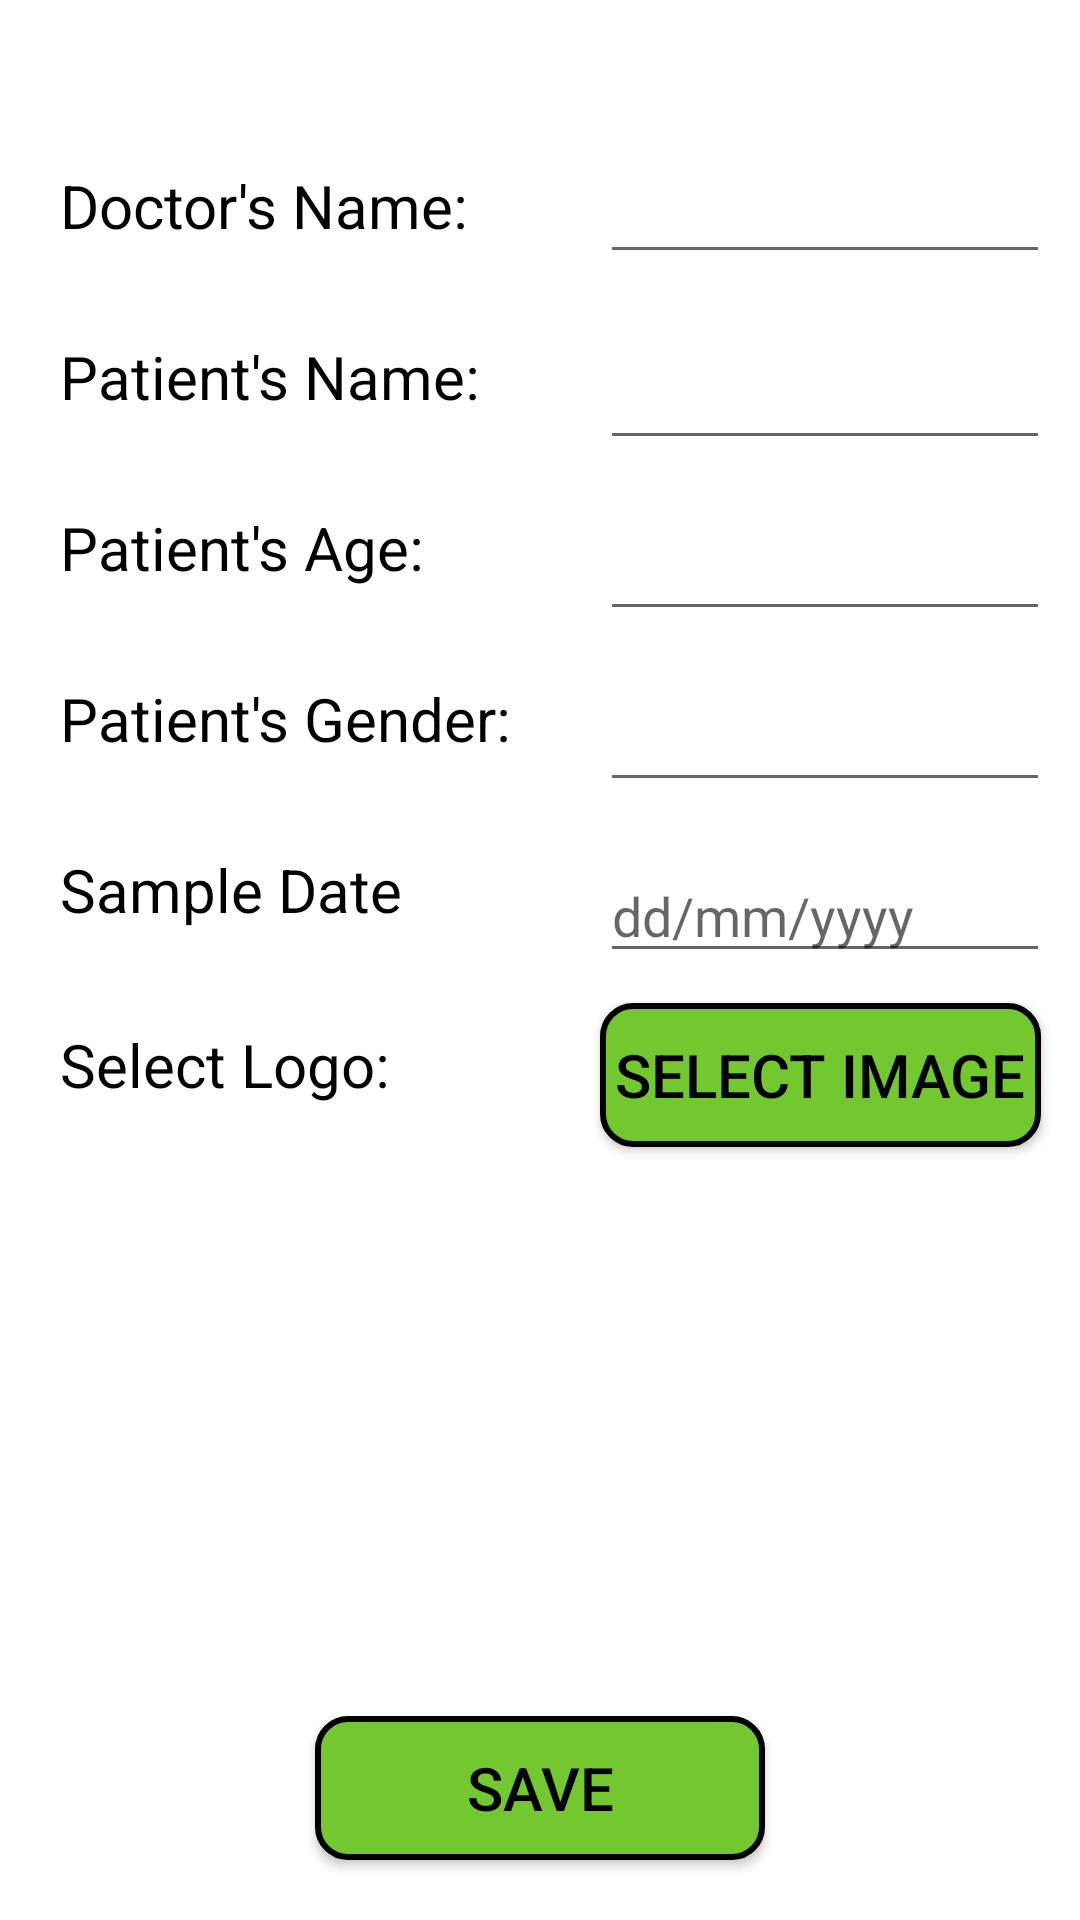

Here is an Android app screen rendered from its layout file. Give the layout XML and the strings, colors and styles it references.
<!-- AndroidManifest.xml: activity theme Theme.AppCompat.Light.NoActionBar -->
<!-- res/layout/settings.xml -->
<?xml version="1.0" encoding="utf-8"?>
<RelativeLayout
    xmlns:android="http://schemas.android.com/apk/res/android" android:layout_width="match_parent"
    android:layout_height="match_parent" android:background="@color/white">


    <Button
        android:id="@+id/saveDataButton"
        android:layout_width="150dp"
        android:layout_height="wrap_content"
        android:layout_alignParentBottom="true"
        android:layout_centerHorizontal="true"
        android:layout_marginBottom="20dp"
        android:background="@drawable/button_rectangle_green"
        android:elevation="2dp"
        android:onClick="SaveClicked"
        android:text="Save"
        android:textColor="@color/black"
        android:textSize="20dp" />

    <TextView
        android:layout_width="wrap_content"
        android:layout_height="wrap_content"
        android:text="Doctor's Name: "
        android:textSize="20sp"
        android:textColor="@color/black"
        android:id="@+id/doctorNameTag"
        android:layout_marginTop="55sp"
        android:layout_marginLeft="20sp"

        />

    <EditText
        android:id="@+id/doctorName"
        android:layout_width="150sp"
        android:layout_height="wrap_content"
        android:layout_marginLeft="200sp"
        android:layout_marginTop="50sp" />
    <TextView
        android:layout_width="wrap_content"
        android:layout_height="wrap_content"
        android:text="Patient's Name: "
        android:textSize="20sp"
        android:textColor="@color/black"
        android:id="@+id/patientNameTag"
        android:layout_marginTop="30sp"
        android:layout_below="@id/doctorNameTag"
        android:layout_marginLeft="20sp"

        />

    <EditText
        android:id="@+id/patientName"
        android:layout_width="150sp"
        android:layout_height="wrap_content"
        android:layout_below="@+id/doctorNameTag"
        android:layout_marginLeft="200sp"
        android:layout_marginTop="30sp" />
    <TextView
        android:layout_width="wrap_content"
        android:layout_height="wrap_content"
        android:text="Patient's Age: "
        android:textSize="20sp"
        android:textColor="@color/black"
        android:id="@+id/patientAgeTag"
        android:layout_marginTop="30sp"
        android:layout_below="@id/patientNameTag"
        android:layout_marginLeft="20sp"

        />

    <EditText
        android:layout_width="150sp"
        android:layout_height="wrap_content"
        android:layout_marginLeft="200sp"
        android:layout_marginTop="30sp"
        android:id="@+id/patientAge"
        android:layout_below="@+id/patientNameTag"
        />
    <TextView
        android:layout_width="wrap_content"
        android:layout_height="wrap_content"
        android:text="Patient's Gender: "
        android:textSize="20sp"
        android:textColor="@color/black"
        android:id="@+id/patientSexTag"
        android:layout_marginTop="30sp"
        android:layout_below="@id/patientAgeTag"
        android:layout_marginLeft="20sp"

        />

    <EditText
        android:layout_width="150sp"
        android:layout_height="wrap_content"
        android:layout_marginLeft="200sp"
        android:layout_marginTop="30sp"
        android:layout_below="@+id/patientAgeTag"
        android:id="@+id/patientSex"
        />
    <TextView
        android:layout_width="wrap_content"
        android:layout_height="wrap_content"
        android:text="Sample Date "
        android:textSize="20sp"
        android:textColor="@color/black"
        android:id="@+id/sampleDateTag"
        android:layout_marginTop="30sp"
        android:layout_below="@id/patientSexTag"
        android:layout_marginLeft="20sp"

        />

    <EditText
        android:layout_width="150sp"
        android:layout_height="wrap_content"
        android:layout_marginLeft="200sp"
        android:layout_marginTop="30sp"
        android:layout_below="@+id/patientSexTag"
        android:hint="dd/mm/yyyy"
        android:id="@+id/sampleDate"
        />
    <TextView
        android:layout_width="wrap_content"
        android:layout_height="wrap_content"
        android:text="Select Logo:"
        android:layout_marginTop="17sp"
        android:textSize="20sp"
        android:textColor="@color/black"
        android:id="@+id/select_image_tag"
        android:layout_below="@id/sampleDate"
        android:layout_marginLeft="20sp"

        />

    <Button
        android:id="@+id/select_image_buttton"
        android:layout_width="wrap_content"
        android:layout_height="wrap_content"
        android:layout_below="@id/sampleDate"
        android:layout_marginLeft="70sp"
        android:layout_marginBottom="20dp"
        android:layout_marginTop="10sp"
        android:layout_toRightOf="@id/select_image_tag"
        android:elevation="2dp"
        android:onClick="SelectImage"
        android:text=" Select Image "
        android:background="@drawable/button_rectangle_green"
        android:textColor="@color/black"
        android:textSize="20dp" />





</RelativeLayout>
<!-- resources referenced by this layout -->
<resources>
  <color name="black">#000000</color>
  <color name="white">#ffffff</color>
  <!-- drawable button_rectangle_green (drawable) -->
  <?xml version="1.0" encoding="utf-8"?>
  <shape xmlns:android="http://schemas.android.com/apk/res/android"
      android:shape="rectangle">
      <solid android:color="#72C82E" />
      <corners android:radius="10dp"/>
      <stroke android:color="@color/black" android:width="2dp"/>
  </shape>
</resources>
